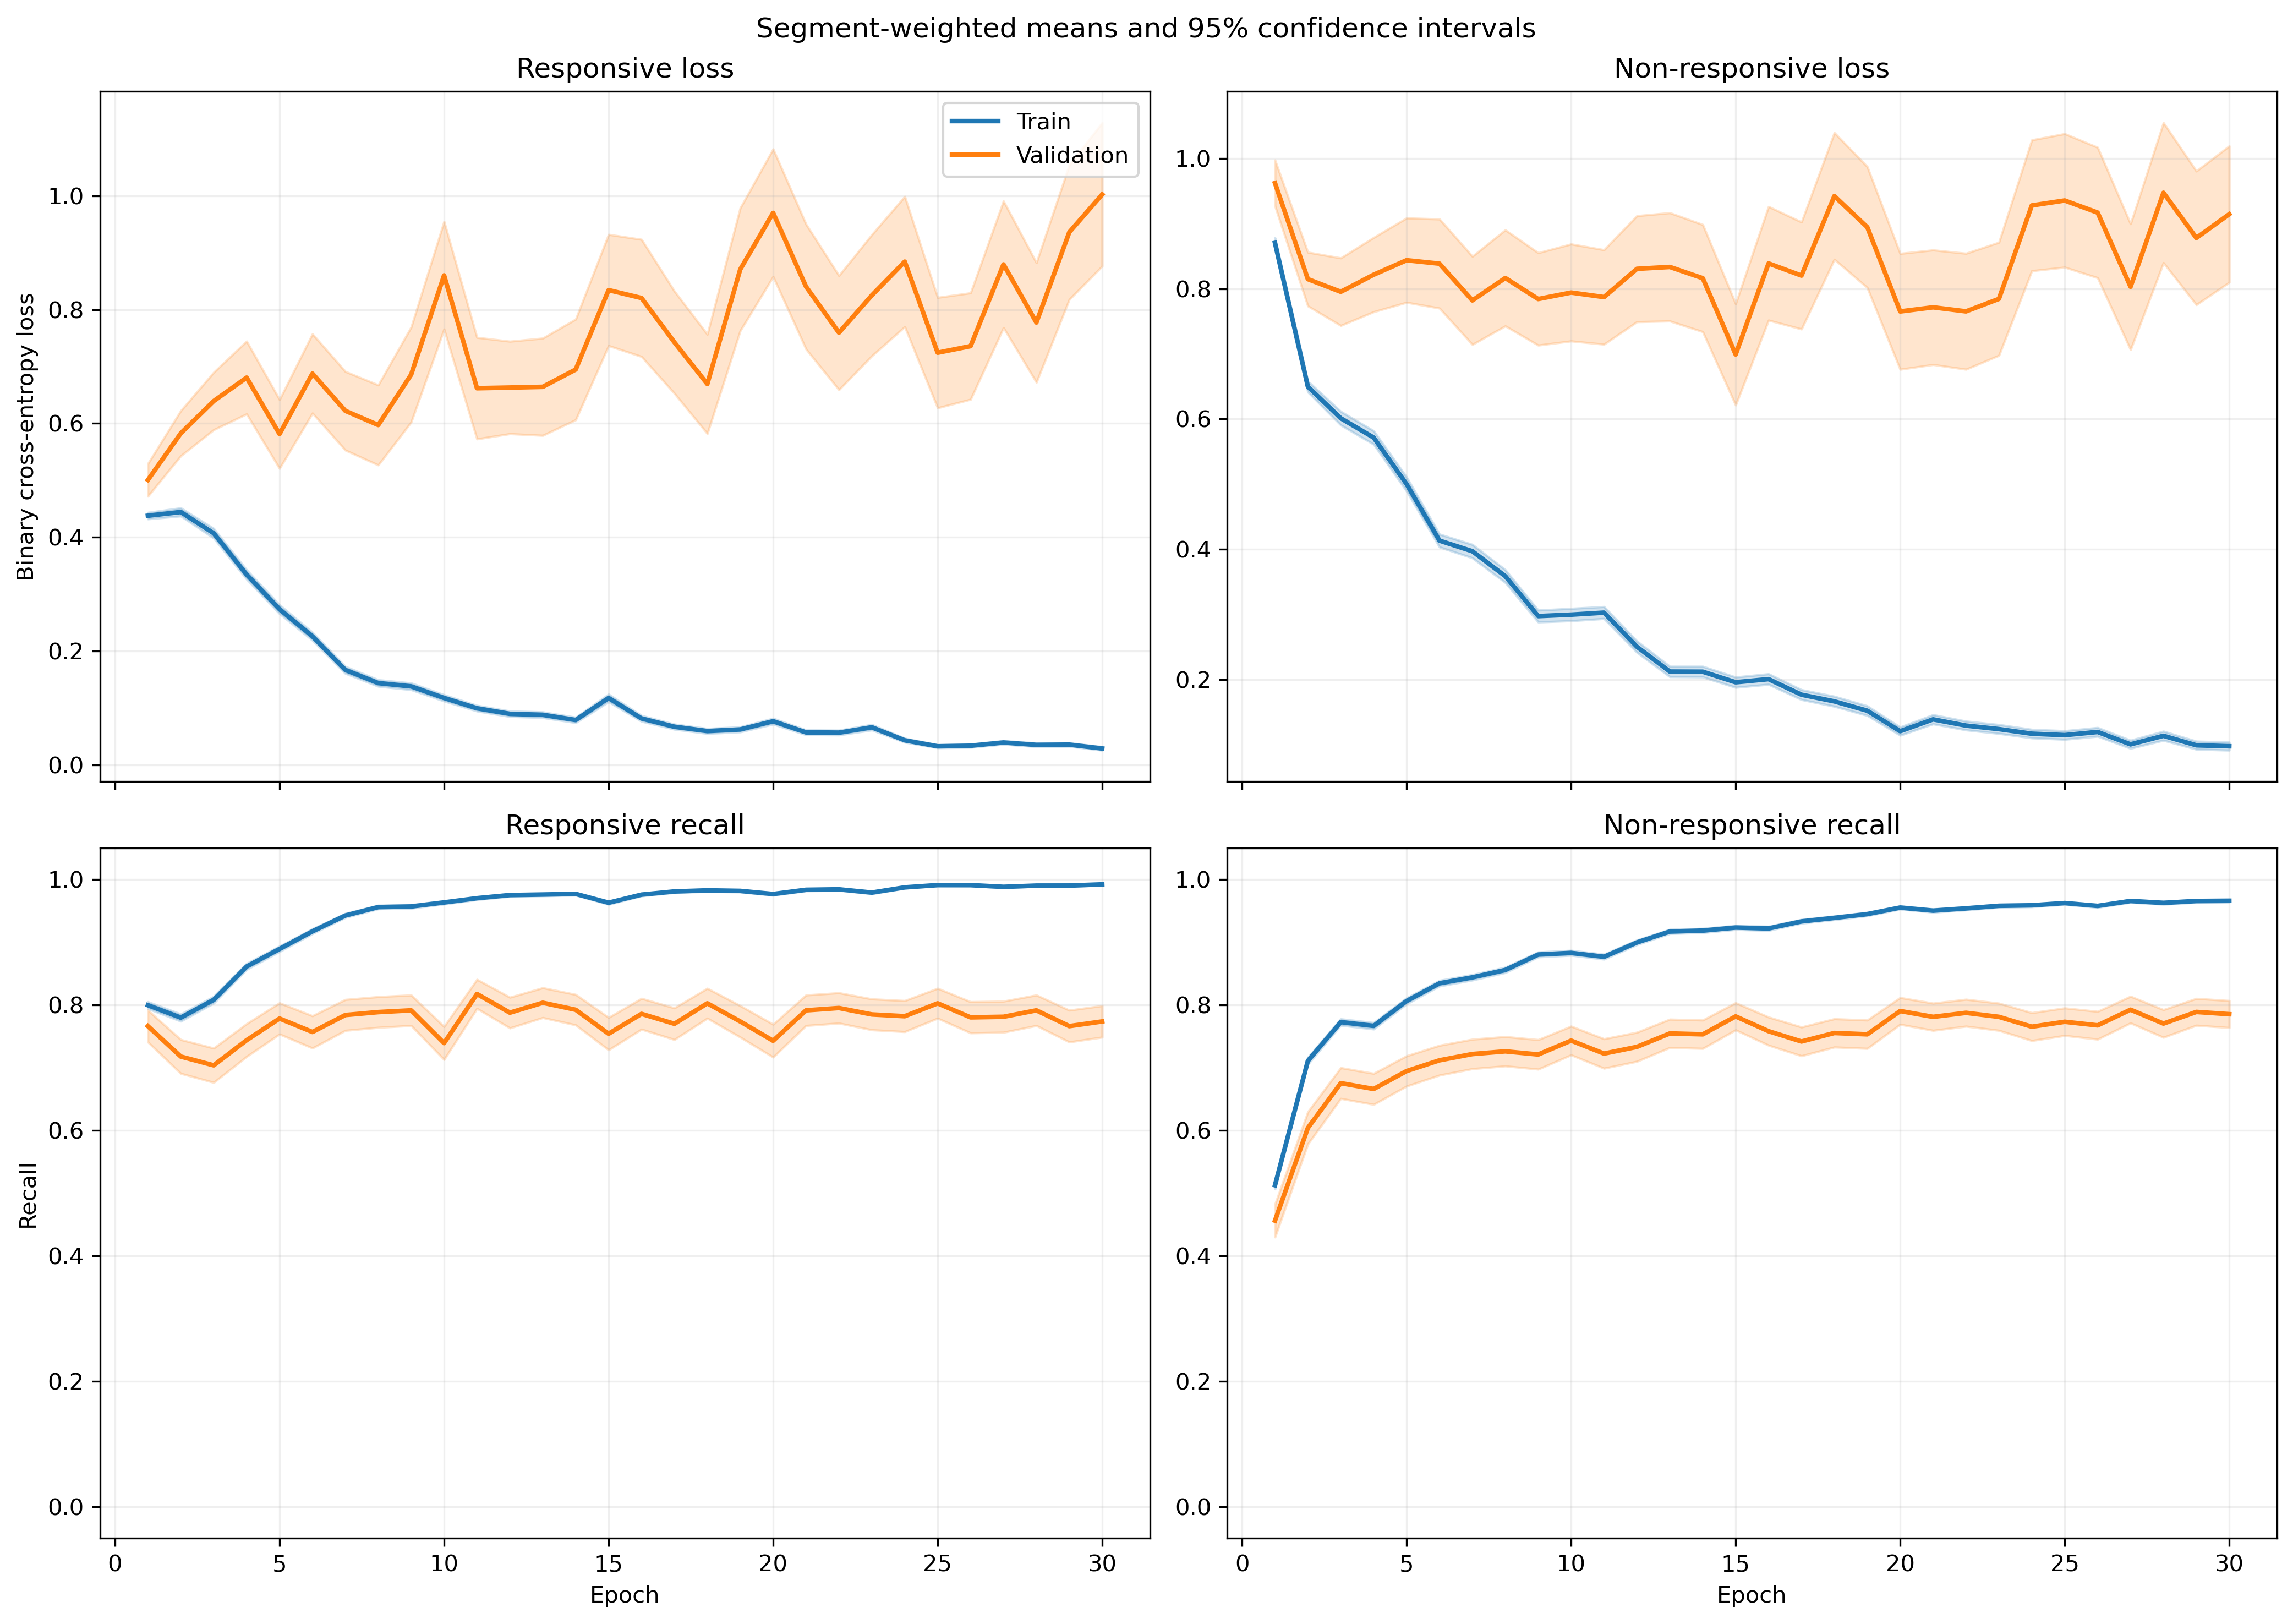

Values plotted in this chart, from the file beside it:
fold, epoch, split, r_loss, r_loss_count, r_loss_sum, r_loss_sum_sq, r_recall, r_recall_count, r_recall_sum, r_recall_sum_sq, nr_loss, nr_loss_count, nr_loss_sum, nr_loss_sum_sq, nr_recall, nr_recall_count, nr_recall_sum, nr_recall_sum_sq
1, 1, train, 0.4762, 1063, 506.2, 424.6, 0.7639, 1063, 812.0, 812.0, 0.8277, 1401, 1160, 1493, 0.536, 1401, 751.0, 751.0
1, 1, validation, 0.123, 10, 1.23, 0.1988, 1.0, 10, 10.0, 10.0, , 0, 0.0, 0.0, , 0, 0.0, 0.0
1, 2, train, 0.4239, 1063, 450.6, 517.1, 0.7808, 1063, 830.0, 830.0, 0.7006, 1401, 981.6, 1589, 0.6852, 1401, 960.0, 960.0
1, 2, validation, 0.1065, 10, 1.065, 0.1622, 1.0, 10, 10.0, 10.0, , 0, 0.0, 0.0, , 0, 0.0, 0.0
1, 3, train, 0.3322, 1063, 353.2, 402.6, 0.8485, 1063, 902.0, 902.0, 0.6815, 1401, 954.8, 1772, 0.7223, 1401, 1012, 1012
1, 3, validation, 0.0787, 10, 0.787, 0.1041, 1.0, 10, 10.0, 10.0, , 0, 0.0, 0.0, , 0, 0.0, 0.0
1, 4, train, 0.3181, 1063, 338.2, 435.1, 0.857, 1063, 911.0, 911.0, 0.5896, 1401, 826.1, 1667, 0.7673, 1401, 1075, 1075
1, 4, validation, 0.06142, 10, 0.6142, 0.06071, 1.0, 10, 10.0, 10.0, , 0, 0.0, 0.0, , 0, 0.0, 0.0
1, 5, train, 0.2791, 1063, 296.7, 450.6, 0.8862, 1063, 942.0, 942.0, 0.4799, 1401, 672.3, 1522, 0.8194, 1401, 1148, 1148
1, 5, validation, 0.03908, 10, 0.3908, 0.02093, 1.0, 10, 10.0, 10.0, , 0, 0.0, 0.0, , 0, 0.0, 0.0
1, 6, train, 0.2531, 1063, 269, 367.7, 0.8975, 1063, 954.0, 954.0, 0.3154, 1401, 441.9, 930, 0.8822, 1401, 1236, 1236
1, 6, validation, 0.09061, 10, 0.9061, 0.2168, 1.0, 10, 10.0, 10.0, , 0, 0.0, 0.0, , 0, 0.0, 0.0
1, 7, train, 0.2118, 1063, 225.2, 361.9, 0.9219, 1063, 980.0, 980.0, 0.3195, 1401, 447.6, 1050, 0.8744, 1401, 1225, 1225
1, 7, validation, 0.0199, 10, 0.199, 0.006112, 1.0, 10, 10.0, 10.0, , 0, 0.0, 0.0, , 0, 0.0, 0.0
1, 8, train, 0.1531, 1063, 162.7, 155.2, 0.952, 1063, 1012, 1012, 0.2844, 1401, 398.4, 692.2, 0.8758, 1401, 1227, 1227
1, 8, validation, 0.04611, 10, 0.4611, 0.08017, 1.0, 10, 10.0, 10.0, , 0, 0.0, 0.0, , 0, 0.0, 0.0
1, 9, train, 0.09487, 1063, 100.8, 127.9, 0.9755, 1063, 1037, 1037, 0.2977, 1401, 417.1, 899.9, 0.8737, 1401, 1224, 1224
1, 9, validation, 0.02174, 10, 0.2174, 0.01234, 1.0, 10, 10.0, 10.0, , 0, 0.0, 0.0, , 0, 0.0, 0.0
1, 10, train, 0.08522, 1063, 90.59, 124.3, 0.9765, 1063, 1038, 1038, 0.249, 1401, 348.9, 736.4, 0.8894, 1401, 1246, 1246
1, 10, validation, 0.01346, 10, 0.1346, 0.003273, 1.0, 10, 10.0, 10.0, , 0, 0.0, 0.0, , 0, 0.0, 0.0
1, 11, train, 0.1447, 1063, 153.8, 272, 0.9539, 1063, 1014, 1014, 0.2037, 1401, 285.4, 631.6, 0.9143, 1401, 1281, 1281
1, 11, validation, 0.1638, 10, 1.638, 2.201, 0.9, 10, 9.0, 9.0, , 0, 0.0, 0.0, , 0, 0.0, 0.0
1, 12, train, 0.1105, 1063, 117.5, 173.2, 0.9614, 1063, 1022, 1022, 0.2245, 1401, 314.5, 679.8, 0.9072, 1401, 1271, 1271
1, 12, validation, 0.008761, 10, 0.08761, 0.001183, 1.0, 10, 10.0, 10.0, , 0, 0.0, 0.0, , 0, 0.0, 0.0
1, 13, train, 0.07114, 1063, 75.63, 82.91, 0.9831, 1063, 1045, 1045, 0.2108, 1401, 295.3, 674.3, 0.9172, 1401, 1285, 1285
1, 13, validation, 0.01524, 10, 0.1524, 0.004394, 1.0, 10, 10.0, 10.0, , 0, 0.0, 0.0, , 0, 0.0, 0.0
1, 14, train, 0.0573, 1063, 60.91, 121.8, 0.9821, 1063, 1044, 1044, 0.3127, 1401, 438.1, 1362, 0.8901, 1401, 1247, 1247
1, 14, validation, 0.00282, 10, 0.0282, 0.0001028, 1.0, 10, 10.0, 10.0, , 0, 0.0, 0.0, , 0, 0.0, 0.0
1, 15, train, 0.07325, 1063, 77.87, 158.5, 0.9774, 1063, 1039, 1039, 0.1982, 1401, 277.6, 745.3, 0.9236, 1401, 1294, 1294
1, 15, validation, 0.0435, 10, 0.435, 0.1651, 1.0, 10, 10.0, 10.0, , 0, 0.0, 0.0, , 0, 0.0, 0.0
1, 16, train, 0.05177, 1063, 55.03, 65.9, 0.9878, 1063, 1050, 1050, 0.1455, 1401, 203.8, 462.2, 0.9465, 1401, 1326, 1326
1, 16, validation, 0.02751, 10, 0.2751, 0.05485, 1.0, 10, 10.0, 10.0, , 0, 0.0, 0.0, , 0, 0.0, 0.0
1, 17, train, 0.08239, 1063, 87.58, 188.4, 0.9755, 1063, 1037, 1037, 0.1558, 1401, 218.3, 644.8, 0.9472, 1401, 1327, 1327
1, 17, validation, 0.04749, 10, 0.4749, 0.2132, 1.0, 10, 10.0, 10.0, , 0, 0.0, 0.0, , 0, 0.0, 0.0
1, 18, train, 0.07708, 1063, 81.93, 128, 0.9746, 1063, 1036, 1036, 0.222, 1401, 311.1, 945.3, 0.9236, 1401, 1294, 1294
1, 18, validation, 0.06623, 10, 0.6623, 0.413, 1.0, 10, 10.0, 10.0, , 0, 0.0, 0.0, , 0, 0.0, 0.0
1, 19, train, 0.09317, 1063, 99.04, 174, 0.969, 1063, 1030, 1030, 0.09575, 1401, 134.1, 292.2, 0.9665, 1401, 1354, 1354
1, 19, validation, 0.05045, 10, 0.5045, 0.2126, 1.0, 10, 10.0, 10.0, , 0, 0.0, 0.0, , 0, 0.0, 0.0
1, 20, train, 0.05042, 1063, 53.6, 74.62, 0.9849, 1063, 1047, 1047, 0.09812, 1401, 137.5, 339.9, 0.9636, 1401, 1350, 1350
1, 20, validation, 0.02461, 10, 0.2461, 0.05054, 1.0, 10, 10.0, 10.0, , 0, 0.0, 0.0, , 0, 0.0, 0.0
1, 21, train, 0.04447, 1063, 47.27, 65.66, 0.9868, 1063, 1049, 1049, 0.108, 1401, 151.3, 395.3, 0.9607, 1401, 1346, 1346
1, 21, validation, 0.002301, 10, 0.02301, 0.0001399, 1.0, 10, 10.0, 10.0, , 0, 0.0, 0.0, , 0, 0.0, 0.0
1, 22, train, 0.04712, 1063, 50.09, 56.1, 0.9906, 1063, 1053, 1053, 0.1092, 1401, 153, 377.2, 0.9636, 1401, 1350, 1350
1, 22, validation, 0.007106, 10, 0.07106, 0.002833, 1.0, 10, 10.0, 10.0, , 0, 0.0, 0.0, , 0, 0.0, 0.0
1, 23, train, 0.06763, 1063, 71.89, 112.2, 0.9784, 1063, 1040, 1040, 0.1628, 1401, 228.1, 598.4, 0.9422, 1401, 1320, 1320
1, 23, validation, 0.006207, 10, 0.06207, 0.000787, 1.0, 10, 10.0, 10.0, , 0, 0.0, 0.0, , 0, 0.0, 0.0
1, 24, train, 0.03541, 1063, 37.65, 32.21, 0.9897, 1063, 1052, 1052, 0.08796, 1401, 123.2, 308.7, 0.9672, 1401, 1355, 1355
1, 24, validation, 0.007692, 10, 0.07692, 0.00464, 1.0, 10, 10.0, 10.0, , 0, 0.0, 0.0, , 0, 0.0, 0.0
1, 25, train, 0.03528, 1063, 37.5, 15.6, 0.9953, 1063, 1058, 1058, 0.1256, 1401, 175.9, 349.2, 0.9515, 1401, 1333, 1333
1, 25, validation, 0.03786, 10, 0.3786, 0.1113, 1.0, 10, 10.0, 10.0, , 0, 0.0, 0.0, , 0, 0.0, 0.0
1, 26, train, 0.05296, 1063, 56.3, 103.8, 0.9849, 1063, 1047, 1047, 0.06532, 1401, 91.52, 247.4, 0.9736, 1401, 1364, 1364
1, 26, validation, 0.03727, 10, 0.3727, 0.1319, 1.0, 10, 10.0, 10.0, , 0, 0.0, 0.0, , 0, 0.0, 0.0
1, 27, train, 0.04724, 1063, 50.21, 64.8, 0.9859, 1063, 1048, 1048, 0.1217, 1401, 170.4, 453.3, 0.9557, 1401, 1339, 1339
1, 27, validation, 0.002023, 10, 0.02023, 5.6136217835955904e-05, 1.0, 10, 10.0, 10.0, , 0, 0.0, 0.0, , 0, 0.0, 0.0
1, 28, train, 0.0258, 1063, 27.43, 61.56, 0.9962, 1063, 1059, 1059, 0.0938, 1401, 131.4, 444.3, 0.9729, 1401, 1363, 1363
1, 28, validation, 0.001316, 10, 0.01316, 2.673769176908536e-05, 1.0, 10, 10.0, 10.0, , 0, 0.0, 0.0, , 0, 0.0, 0.0
1, 29, train, 0.03247, 1063, 34.52, 35.58, 0.9897, 1063, 1052, 1052, 0.0894, 1401, 125.2, 313.4, 0.9665, 1401, 1354, 1354
1, 29, validation, 0.227, 10, 2.27, 5.113, 0.9, 10, 9.0, 9.0, , 0, 0.0, 0.0, , 0, 0.0, 0.0
1, 30, train, 0.01813, 1063, 19.27, 25.55, 0.9962, 1063, 1059, 1059, 0.1202, 1401, 168.4, 457.8, 0.9593, 1401, 1344, 1344
1, 30, validation, 0.0009508, 10, 0.009508, 2.2290701053861994e-05, 1.0, 10, 10.0, 10.0, , 0, 0.0, 0.0, , 0, 0.0, 0.0
... 1,140 more rows
